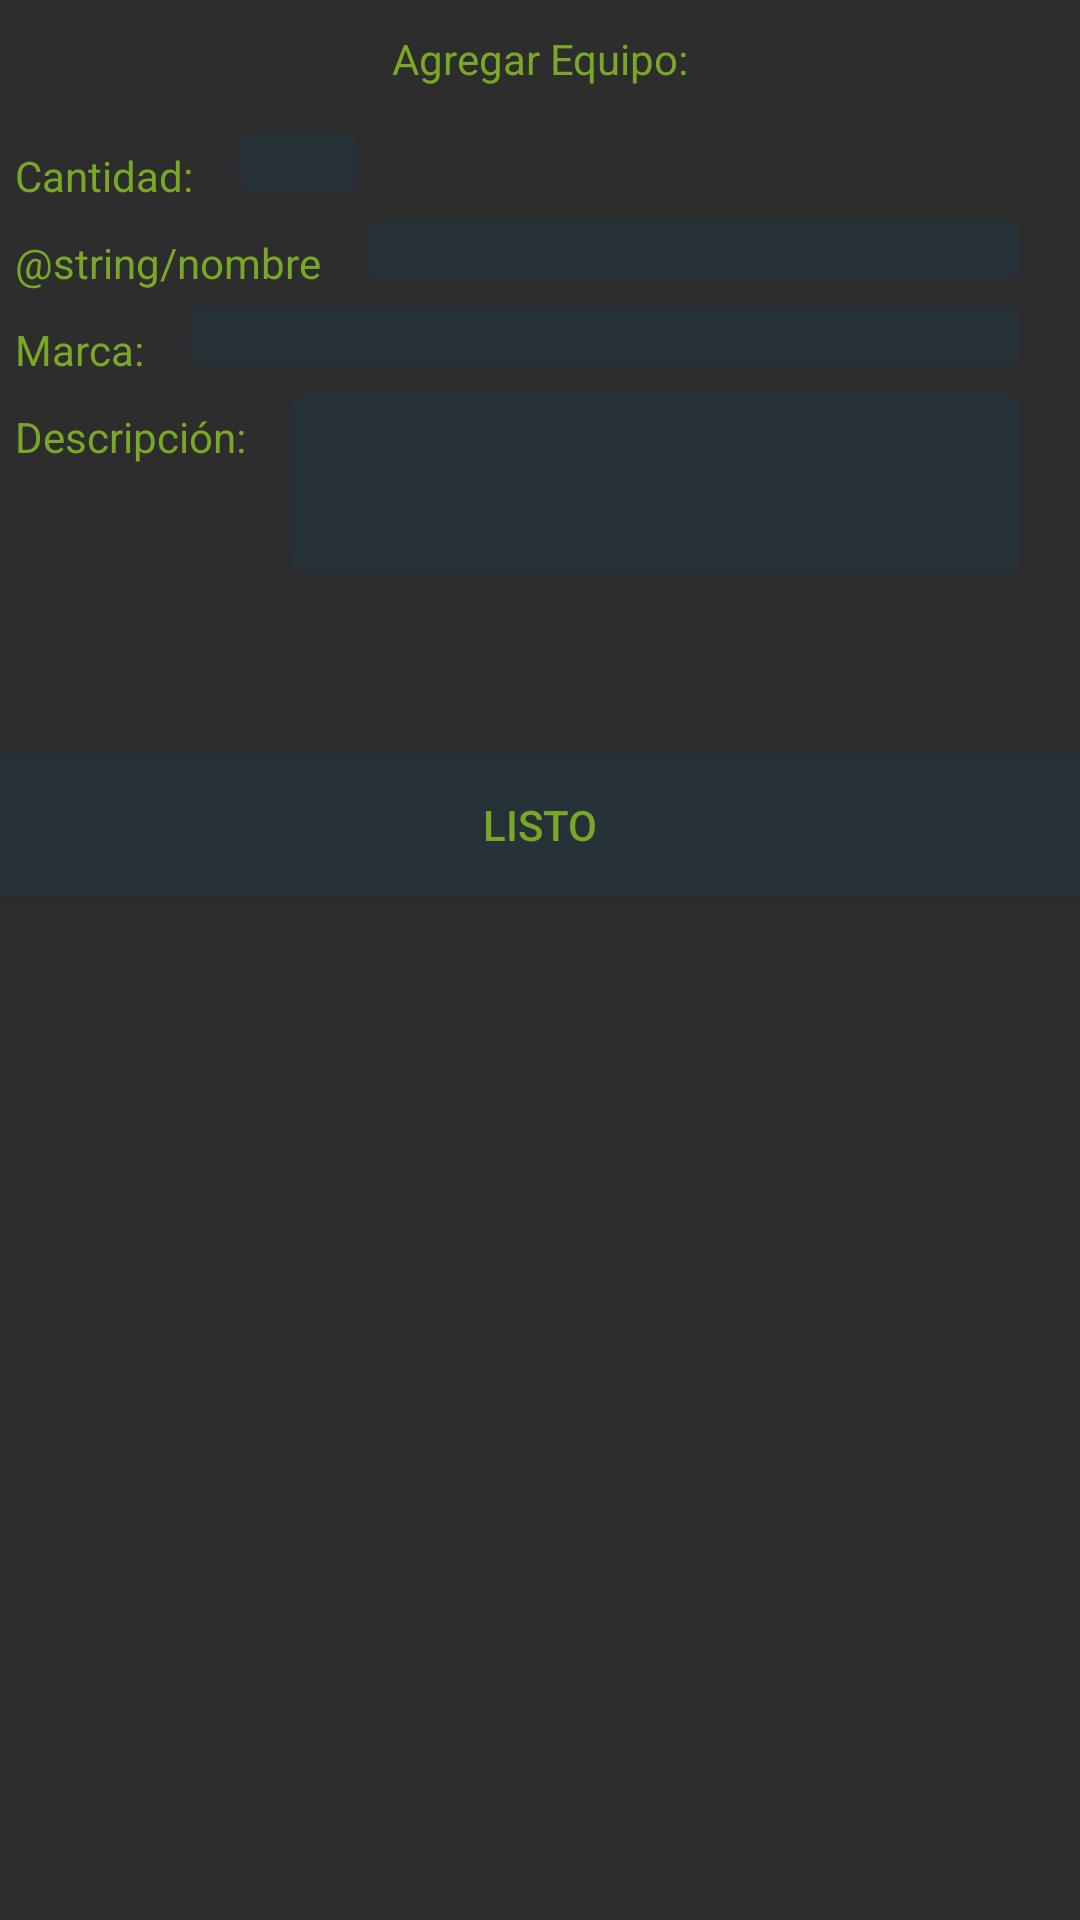

This screen was rendered from an Android layout file. Write that file and the resources it references.
<!-- AndroidManifest.xml: application theme AppTheme -->
<!-- res/layout/agregar_equipo.xml -->
<?xml version="1.0" encoding="utf-8"?>

<LinearLayout xmlns:android="http://schemas.android.com/apk/res/android"
    android:orientation="vertical"
    android:layout_width="match_parent"
    android:layout_height="match_parent"
    android:background="@color/backgroundColor">

    <TextView
        android:layout_width="match_parent"
        android:layout_height="wrap_content"
        android:layout_marginTop="10dp"
        android:text="Agregar Equipo:"
        android:textColor="@color/colorPrimary"
        android:textAlignment="center"
        />

    <LinearLayout
        android:layout_width="match_parent"
        android:layout_height="wrap_content"
        android:layout_marginTop="15dp"
        android:weightSum="1" >

        <TextView
            android:id="@+id/cantidad"
            android:layout_width="wrap_content"
            android:layout_height="wrap_content"
            android:layout_margin="5dp"
            android:layout_marginStart="30dp"
            android:text="Cantidad:"
            android:textColor="@color/colorPrimary" />

        <EditText
            android:id="@+id/cantidadH"
            android:layout_width="40dp"
            android:layout_height="20dp"
            android:layout_gravity="end"
            android:layout_marginStart="10dp"
            android:textAlignment="center"
            android:hint="#"
            android:inputType="text"
            android:textColor="@color/colorPrimary"
            android:textColorHint="@color/black_overlay"
            android:layout_alignParentLeft="true"
            android:layout_alignParentTop="true"
            android:background="@drawable/rounded_edit_text"
            android:ems="10"/>

    </LinearLayout>
    <LinearLayout
        android:layout_width="match_parent"
        android:layout_height="wrap_content"
        android:weightSum="1" >


        <TextView
            android:id="@+id/tvNombre"
            android:layout_width="wrap_content"
            android:layout_height="wrap_content"
            android:layout_margin="5dp"
            android:layout_marginStart="30dp"
            android:text="@string/nombre"
            android:textColor="@color/colorPrimary"
            />

        <EditText
            android:id="@+id/nombre"
            android:layout_width="match_parent"
            android:layout_marginEnd="20dp"
            android:layout_height="20dp"
            android:layout_gravity="end"
            android:layout_marginStart="10dp"
            android:textAlignment="center"
            android:hint="#"
            android:inputType="text"
            android:textColor="@color/colorPrimary"
            android:textColorHint="@color/black_overlay"
            android:layout_alignParentLeft="true"
            android:layout_alignParentTop="true"
            android:background="@drawable/rounded_edit_text"
            android:ems="10" />

    </LinearLayout>

    <LinearLayout
        android:layout_width="match_parent"
        android:layout_height="wrap_content"
        android:weightSum="3">

        <TextView
            android:id="@+id/tvmarca"
            android:layout_width="wrap_content"
            android:layout_height="wrap_content"
            android:layout_margin="5dp"
            android:layout_marginStart="30dp"
            android:text="Marca:"
            android:textColor="@color/colorPrimary"
            />

        <EditText
            android:id="@+id/marca"
            android:layout_width="match_parent"
            android:layout_marginEnd="20dp"
            android:layout_height="20dp"
            android:layout_gravity="end"
            android:layout_marginStart="10dp"
            android:textAlignment="center"
            android:inputType="text"
            android:textColor="@color/colorPrimary"
            android:textColorHint="@color/black_overlay"
            android:layout_alignParentLeft="true"
            android:layout_alignParentTop="true"
            android:background="@drawable/rounded_edit_text"
            android:ems="10" />

    </LinearLayout>
    <LinearLayout
        android:layout_width="match_parent"
        android:layout_height="wrap_content"
        android:weightSum="3">

        <TextView
            android:id="@+id/tvDesc"
            android:layout_width="wrap_content"
            android:layout_height="wrap_content"
            android:layout_margin="5dp"
            android:layout_marginStart="30dp"
            android:text="Descripción:"
            android:textColor="@color/colorPrimary"
            />

        <EditText
            android:id="@+id/descripcion"
            android:layout_width="match_parent"
            android:layout_marginEnd="20dp"
            android:layout_height="60dp"
            android:layout_gravity="end"
            android:layout_marginStart="10dp"
            android:textAlignment="center"
            android:inputType="text"
            android:textColor="@color/colorPrimary"
            android:textColorHint="@color/black_overlay"
            android:layout_alignParentLeft="true"
            android:layout_alignParentTop="true"
            android:background="@drawable/rounded_edit_text"
            android:ems="10" />

    </LinearLayout>

    <Button
        android:id="@+id/Listo"
        android:layout_width="match_parent"
        android:layout_height="wrap_content"
        android:layout_marginTop="60dp"
        android:background="@color/black_overlay"
        android:paddingEnd="20dp"
        android:paddingStart="20dp"
        android:text="Listo"
        android:onClick="listo"
        android:textColor="@color/colorPrimary"/>

</LinearLayout>
<!-- resources referenced by this layout -->
<resources>
  <color name="backgroundColor">#2D2D2D</color>
  <color name="black_overlay">#263238</color>
  <color name="colorPrimary">#79A826</color>
  <!-- drawable rounded_edit_text (drawable) -->
  <?xml version="1.0" encoding="utf-8"?>
  
  <shape  xmlns:android="http://schemas.android.com/apk/res/android"
  android:shape="rectangle" android:padding="10dp">
  <solid android:color="@color/black_overlay" />
  <corners
      android:bottomRightRadius="5dp"
      android:bottomLeftRadius="5dp"
      android:topLeftRadius="5dp"
      android:topRightRadius="5dp" />
  </shape>
  <style name="AppTheme" parent="Theme.AppCompat.Light.DarkActionBar">
          
          <item name="colorPrimary">@color/colorPrimary</item>
          <item name="colorPrimaryDark">@color/colorPrimaryDark</item>
          <item name="colorAccent">@color/colorAccent</item>
      </style>
  <color name="colorPrimaryDark">#1B5E20</color>
  <color name="colorAccent">#9CCC65</color>
</resources>
